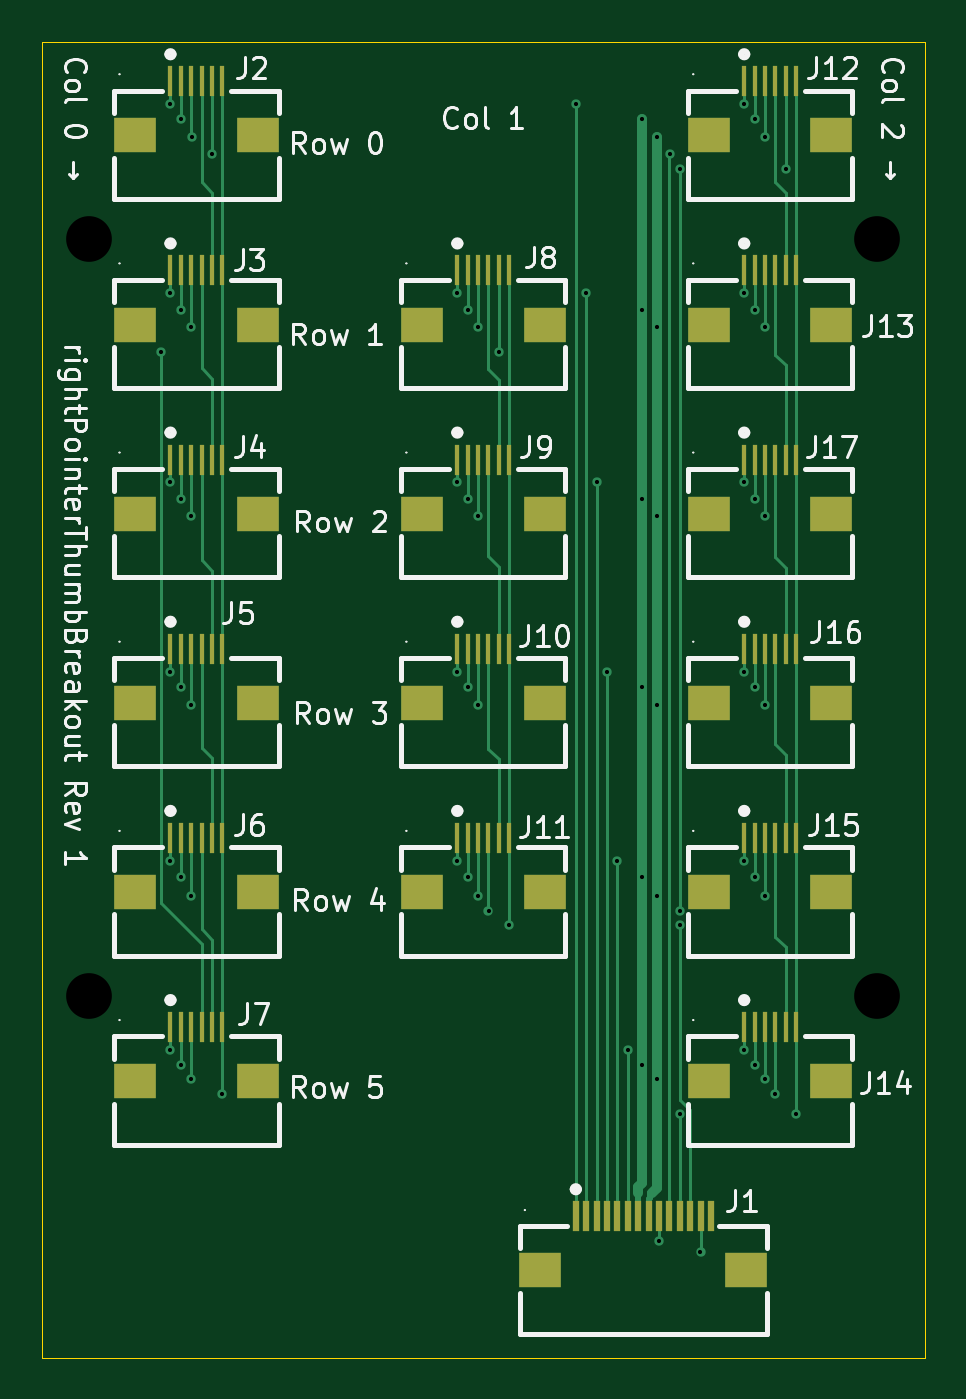
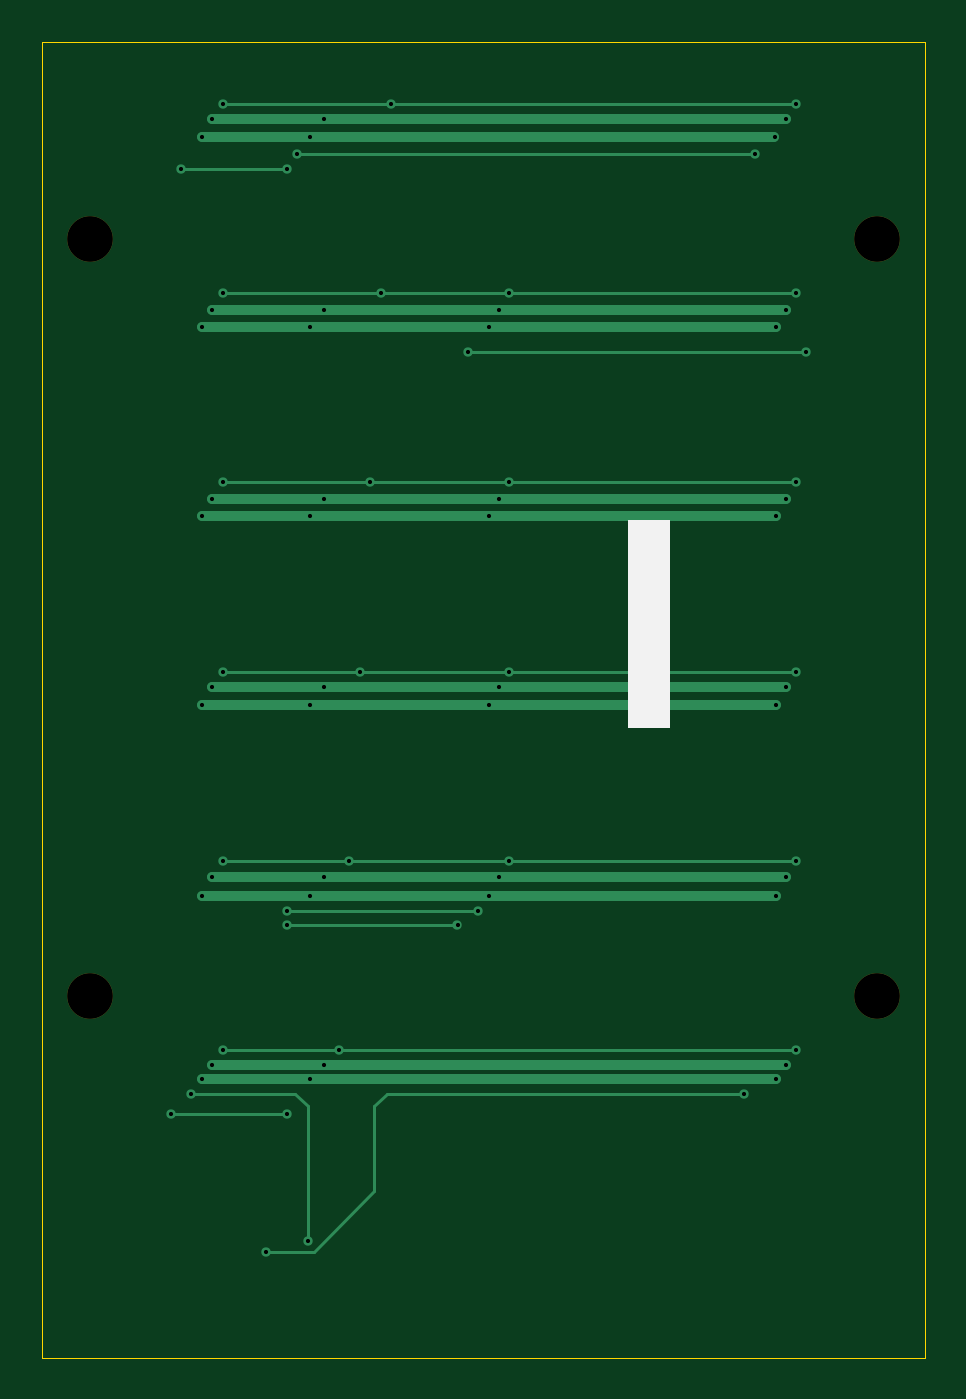
Circuit board: 11 layer files. Board 42.5 x 63.3 mm.
- bottom_copper: columnBreakout-CuBottom.gbr (5901 bytes)
- top_copper: columnBreakout-CuTop.gbr (19823 bytes)
- outline: columnBreakout-EdgeCuts.gbr (705 bytes)
- bottom_mask: columnBreakout-MaskBottom.gbr (668 bytes)
- top_mask: columnBreakout-MaskTop.gbr (4629 bytes)
- drill: columnBreakout-NPTH.drl (408 bytes)
- drill: columnBreakout-PTH.drl (1631 bytes)
- paste: columnBreakout-PasteBottom.gbr (471 bytes)
- paste: columnBreakout-PasteTop.gbr (4624 bytes)
- bottom_silk: columnBreakout-SilkBottom.gbr (818 bytes)
- top_silk: columnBreakout-SilkTop.gbr (65497 bytes)

=== bottom_copper: columnBreakout-CuBottom.gbr (5901 bytes, source omitted) ===
=== top_copper: columnBreakout-CuTop.gbr (19823 bytes, source omitted) ===
=== outline: columnBreakout-EdgeCuts.gbr ===
%TF.GenerationSoftware,KiCad,Pcbnew,9.0.8+dfsg-1*%
%TF.CreationDate,2026-10-06T18:10:09-06:00*%
%TF.ProjectId,columnBreakout,636f6c75-6d6e-4427-9265-616b6f75742e,rev?*%
%TF.SameCoordinates,Original*%
%TF.FileFunction,Profile,NP*%
%FSLAX46Y46*%
G04 Gerber Fmt 4.6, Leading zero omitted, Abs format (unit mm)*
G04 Created by KiCad (PCBNEW 9.0.8+dfsg-1) date 2026-10-06 18:10:09*
%MOMM*%
%LPD*%
G01*
G04 APERTURE LIST*
%TA.AperFunction,Profile*%
%ADD10C,0.050000*%
%TD*%
G04 APERTURE END LIST*
D10*
X146500000Y-42000000D02*
X189000000Y-42000000D01*
X146500000Y-105300000D02*
X146500000Y-42000000D01*
X189000000Y-42000000D02*
X189000000Y-105300000D01*
X189000000Y-105300000D02*
X146500000Y-105300000D01*
M02*

=== bottom_mask: columnBreakout-MaskBottom.gbr ===
%TF.GenerationSoftware,KiCad,Pcbnew,9.0.8+dfsg-1*%
%TF.CreationDate,2026-10-06T18:10:09-06:00*%
%TF.ProjectId,columnBreakout,636f6c75-6d6e-4427-9265-616b6f75742e,rev?*%
%TF.SameCoordinates,Original*%
%TF.FileFunction,Soldermask,Bot*%
%TF.FilePolarity,Negative*%
%FSLAX46Y46*%
G04 Gerber Fmt 4.6, Leading zero omitted, Abs format (unit mm)*
G04 Created by KiCad (PCBNEW 9.0.8+dfsg-1) date 2026-10-06 18:10:09*
%MOMM*%
%LPD*%
G01*
G04 APERTURE LIST*
%ADD10C,2.200000*%
G04 APERTURE END LIST*
D10*
%TO.C,H3*%
X148800000Y-87900000D03*
%TD*%
%TO.C,H2*%
X186700000Y-51500000D03*
%TD*%
%TO.C,H1*%
X148800000Y-51500000D03*
%TD*%
%TO.C,H4*%
X186700000Y-87900000D03*
%TD*%
M02*

=== top_mask: columnBreakout-MaskTop.gbr ===
%TF.GenerationSoftware,KiCad,Pcbnew,9.0.8+dfsg-1*%
%TF.CreationDate,2026-10-06T18:10:09-06:00*%
%TF.ProjectId,columnBreakout,636f6c75-6d6e-4427-9265-616b6f75742e,rev?*%
%TF.SameCoordinates,Original*%
%TF.FileFunction,Soldermask,Top*%
%TF.FilePolarity,Negative*%
%FSLAX46Y46*%
G04 Gerber Fmt 4.6, Leading zero omitted, Abs format (unit mm)*
G04 Created by KiCad (PCBNEW 9.0.8+dfsg-1) date 2026-10-06 18:10:09*
%MOMM*%
%LPD*%
G01*
G04 APERTURE LIST*
%ADD10R,0.250000X1.500000*%
%ADD11R,2.000000X1.700000*%
%ADD12R,0.300000X1.500000*%
G04 APERTURE END LIST*
D10*
%TO.C,J3*%
X152700000Y-53000000D03*
X153200000Y-53000000D03*
X153700000Y-53000000D03*
X154200000Y-53000000D03*
X154700000Y-53000000D03*
X155200000Y-53000000D03*
D11*
X156900000Y-55600000D03*
X151000000Y-55600000D03*
%TD*%
D10*
%TO.C,J2*%
X152700000Y-43900000D03*
X153200000Y-43900000D03*
X153700000Y-43900000D03*
X154200000Y-43900000D03*
X154700000Y-43900000D03*
X155200000Y-43900000D03*
D11*
X156900000Y-46500000D03*
X151000000Y-46500000D03*
%TD*%
D10*
%TO.C,J15*%
X180299999Y-80300000D03*
X180799999Y-80300000D03*
X181299999Y-80300000D03*
X181799999Y-80300000D03*
X182299999Y-80300000D03*
X182799999Y-80300000D03*
D11*
X184499999Y-82900000D03*
X178599999Y-82900000D03*
%TD*%
D10*
%TO.C,J12*%
X180299999Y-43900000D03*
X180799999Y-43900000D03*
X181299999Y-43900000D03*
X181799999Y-43900000D03*
X182299999Y-43900000D03*
X182799999Y-43900000D03*
D11*
X184499999Y-46500000D03*
X178599999Y-46500000D03*
%TD*%
D10*
%TO.C,J5*%
X152700000Y-71200000D03*
X153200000Y-71200000D03*
X153700000Y-71200000D03*
X154200000Y-71200000D03*
X154700000Y-71200000D03*
X155200000Y-71200000D03*
D11*
X156900000Y-73800000D03*
X151000000Y-73800000D03*
%TD*%
D10*
%TO.C,J17*%
X180299999Y-62100000D03*
X180799999Y-62100000D03*
X181299999Y-62100000D03*
X181799999Y-62100000D03*
X182299999Y-62100000D03*
X182799999Y-62100000D03*
D11*
X184499999Y-64700000D03*
X178599999Y-64700000D03*
%TD*%
D10*
%TO.C,J11*%
X166500000Y-80300000D03*
X167000000Y-80300000D03*
X167500000Y-80300000D03*
X168000000Y-80300000D03*
X168500000Y-80300000D03*
X169000000Y-80300000D03*
D11*
X170700000Y-82900000D03*
X164800000Y-82900000D03*
%TD*%
D10*
%TO.C,J14*%
X180299999Y-89400000D03*
X180799999Y-89400000D03*
X181299999Y-89400000D03*
X181799999Y-89400000D03*
X182299999Y-89400000D03*
X182799999Y-89400000D03*
D11*
X184499999Y-92000000D03*
X178599999Y-92000000D03*
%TD*%
D10*
%TO.C,J13*%
X180299999Y-53000000D03*
X180799999Y-53000000D03*
X181299999Y-53000000D03*
X181799999Y-53000000D03*
X182299999Y-53000000D03*
X182799999Y-53000000D03*
D11*
X184499999Y-55600000D03*
X178599999Y-55600000D03*
%TD*%
D10*
%TO.C,J8*%
X166500000Y-53000000D03*
X167000000Y-53000000D03*
X167500000Y-53000000D03*
X168000000Y-53000000D03*
X168500000Y-53000000D03*
X169000000Y-53000000D03*
D11*
X170700000Y-55600000D03*
X164800000Y-55600000D03*
%TD*%
D10*
%TO.C,J10*%
X166500000Y-71200000D03*
X167000000Y-71200000D03*
X167500000Y-71200000D03*
X168000000Y-71200000D03*
X168500000Y-71200000D03*
X169000000Y-71200000D03*
D11*
X170700000Y-73800000D03*
X164800000Y-73800000D03*
%TD*%
D12*
%TO.C,J1*%
X172200000Y-98500000D03*
X172700000Y-98500000D03*
X173200000Y-98500000D03*
X173700000Y-98500000D03*
X174200000Y-98500000D03*
X174700000Y-98500000D03*
X175200000Y-98500000D03*
X175700000Y-98500000D03*
X176200000Y-98500000D03*
X176700000Y-98500000D03*
X177200000Y-98500000D03*
X177700000Y-98500000D03*
X178200000Y-98500000D03*
X178700000Y-98500000D03*
D11*
X180400000Y-101100000D03*
X170500000Y-101100000D03*
%TD*%
D10*
%TO.C,J9*%
X166500000Y-62100000D03*
X167000000Y-62100000D03*
X167500000Y-62100000D03*
X168000000Y-62100000D03*
X168500000Y-62100000D03*
X169000000Y-62100000D03*
D11*
X170700000Y-64700000D03*
X164800000Y-64700000D03*
%TD*%
D10*
%TO.C,J16*%
X180299999Y-71200000D03*
X180799999Y-71200000D03*
X181299999Y-71200000D03*
X181799999Y-71200000D03*
X182299999Y-71200000D03*
X182799999Y-71200000D03*
D11*
X184499999Y-73800000D03*
X178599999Y-73800000D03*
%TD*%
D10*
%TO.C,J4*%
X152700000Y-62100000D03*
X153200000Y-62100000D03*
X153700000Y-62100000D03*
X154200000Y-62100000D03*
X154700000Y-62100000D03*
X155200000Y-62100000D03*
D11*
X156900000Y-64700000D03*
X151000000Y-64700000D03*
%TD*%
D10*
%TO.C,J7*%
X152700000Y-89400000D03*
X153200000Y-89400000D03*
X153700000Y-89400000D03*
X154200000Y-89400000D03*
X154700000Y-89400000D03*
X155200000Y-89400000D03*
D11*
X156900000Y-92000000D03*
X151000000Y-92000000D03*
%TD*%
D10*
%TO.C,J6*%
X152700000Y-80300000D03*
X153200000Y-80300000D03*
X153700000Y-80300000D03*
X154200000Y-80300000D03*
X154700000Y-80300000D03*
X155200000Y-80300000D03*
D11*
X156900000Y-82900000D03*
X151000000Y-82900000D03*
%TD*%
M02*

=== drill: columnBreakout-NPTH.drl ===
M48
; DRILL file {KiCad 9.0.8+dfsg-1} date 2026-10-06T18:10:09-0600
; FORMAT={-:-/ absolute / inch / decimal}
; #@! TF.CreationDate,2026-10-06T18:10:09-06:00
; #@! TF.GenerationSoftware,Kicad,Pcbnew,9.0.8+dfsg-1
; #@! TF.FileFunction,NonPlated,1,2,NPTH
FMAT,2
INCH
; #@! TA.AperFunction,NonPlated,NPTH,ComponentDrill
T1C0.0866
%
G90
G05
T1
X5.8583Y-2.0276
X5.8583Y-3.4606
X7.3504Y-2.0276
X7.3504Y-3.4606
M30

=== drill: columnBreakout-PTH.drl ===
M48
; DRILL file {KiCad 9.0.8+dfsg-1} date 2026-10-06T18:10:09-0600
; FORMAT={-:-/ absolute / inch / decimal}
; #@! TF.CreationDate,2026-10-06T18:10:09-06:00
; #@! TF.GenerationSoftware,Kicad,Pcbnew,9.0.8+dfsg-1
; #@! TF.FileFunction,Plated,1,2,PTH
FMAT,2
INCH
; #@! TA.AperFunction,Plated,PTH,ViaDrill
T1C0.0079
%
G90
G05
T1
X5.9941Y-2.2402
X6.0118Y-1.7717
X6.0118Y-2.1299
X6.0118Y-2.4882
X6.0118Y-2.8465
X6.0118Y-3.2047
X6.0118Y-3.563
X6.0315Y-1.7992
X6.0315Y-2.1614
X6.0315Y-2.5197
X6.0315Y-2.876
X6.0315Y-3.2362
X6.0315Y-3.5906
X6.0512Y-2.1929
X6.0512Y-2.5512
X6.0512Y-2.9094
X6.0512Y-3.2717
X6.0512Y-3.6181
X6.0531Y-1.8346
X6.0906Y-1.8661
X6.1102Y-3.6457
X6.5551Y-2.1299
X6.5551Y-2.4882
X6.5551Y-2.8465
X6.5551Y-3.2047
X6.5748Y-2.1614
X6.5748Y-2.5197
X6.5748Y-2.876
X6.5748Y-3.2362
X6.5945Y-2.1929
X6.5945Y-2.5512
X6.5945Y-2.9094
X6.5945Y-3.2717
X6.6142Y-3.2992
X6.6339Y-2.2402
X6.6535Y-3.3268
X6.7795Y-1.7717
X6.7992Y-2.1299
X6.8189Y-2.4882
X6.8386Y-2.8465
X6.8583Y-3.2047
X6.878Y-3.563
X6.9055Y-1.7992
X6.9055Y-2.1614
X6.9055Y-2.5197
X6.9055Y-2.876
X6.9055Y-3.2362
X6.9055Y-3.5906
X6.9331Y-1.8346
X6.9331Y-2.1929
X6.9331Y-2.5512
X6.9331Y-2.9094
X6.9331Y-3.2717
X6.9331Y-3.6181
X6.937Y-3.9252
X6.9577Y-1.8661
X6.9764Y-1.8937
X6.9764Y-3.2992
X6.9764Y-3.3268
X6.9764Y-3.685
X7.0157Y-3.9449
X7.0984Y-1.7717
X7.0984Y-2.1299
X7.0984Y-2.4882
X7.0984Y-2.8465
X7.0984Y-3.2047
X7.0984Y-3.563
X7.1181Y-2.876
X7.1181Y-3.5906
X7.1181Y-1.7992
X7.1181Y-2.1614
X7.1181Y-2.5197
X7.1181Y-3.2362
X7.1378Y-1.8346
X7.1378Y-2.1929
X7.1378Y-2.5512
X7.1378Y-2.9094
X7.1378Y-3.2717
X7.1378Y-3.6181
X7.1575Y-3.6457
X7.1772Y-1.8937
X7.1969Y-3.685
M30

=== paste: columnBreakout-PasteBottom.gbr ===
%TF.GenerationSoftware,KiCad,Pcbnew,9.0.8+dfsg-1*%
%TF.CreationDate,2026-10-06T18:10:09-06:00*%
%TF.ProjectId,columnBreakout,636f6c75-6d6e-4427-9265-616b6f75742e,rev?*%
%TF.SameCoordinates,Original*%
%TF.FileFunction,Paste,Bot*%
%TF.FilePolarity,Positive*%
%FSLAX46Y46*%
G04 Gerber Fmt 4.6, Leading zero omitted, Abs format (unit mm)*
G04 Created by KiCad (PCBNEW 9.0.8+dfsg-1) date 2026-10-06 18:10:09*
%MOMM*%
%LPD*%
G01*
G04 APERTURE LIST*
G04 APERTURE END LIST*
M02*

=== paste: columnBreakout-PasteTop.gbr ===
%TF.GenerationSoftware,KiCad,Pcbnew,9.0.8+dfsg-1*%
%TF.CreationDate,2026-10-06T18:10:09-06:00*%
%TF.ProjectId,columnBreakout,636f6c75-6d6e-4427-9265-616b6f75742e,rev?*%
%TF.SameCoordinates,Original*%
%TF.FileFunction,Paste,Top*%
%TF.FilePolarity,Positive*%
%FSLAX46Y46*%
G04 Gerber Fmt 4.6, Leading zero omitted, Abs format (unit mm)*
G04 Created by KiCad (PCBNEW 9.0.8+dfsg-1) date 2026-10-06 18:10:09*
%MOMM*%
%LPD*%
G01*
G04 APERTURE LIST*
%ADD10R,0.250000X1.500000*%
%ADD11R,2.000000X1.700000*%
%ADD12R,0.300000X1.500000*%
G04 APERTURE END LIST*
D10*
%TO.C,J3*%
X152700000Y-53000000D03*
X153200000Y-53000000D03*
X153700000Y-53000000D03*
X154200000Y-53000000D03*
X154700000Y-53000000D03*
X155200000Y-53000000D03*
D11*
X156900000Y-55600000D03*
X151000000Y-55600000D03*
%TD*%
D10*
%TO.C,J2*%
X152700000Y-43900000D03*
X153200000Y-43900000D03*
X153700000Y-43900000D03*
X154200000Y-43900000D03*
X154700000Y-43900000D03*
X155200000Y-43900000D03*
D11*
X156900000Y-46500000D03*
X151000000Y-46500000D03*
%TD*%
D10*
%TO.C,J15*%
X180299999Y-80300000D03*
X180799999Y-80300000D03*
X181299999Y-80300000D03*
X181799999Y-80300000D03*
X182299999Y-80300000D03*
X182799999Y-80300000D03*
D11*
X184499999Y-82900000D03*
X178599999Y-82900000D03*
%TD*%
D10*
%TO.C,J12*%
X180299999Y-43900000D03*
X180799999Y-43900000D03*
X181299999Y-43900000D03*
X181799999Y-43900000D03*
X182299999Y-43900000D03*
X182799999Y-43900000D03*
D11*
X184499999Y-46500000D03*
X178599999Y-46500000D03*
%TD*%
D10*
%TO.C,J5*%
X152700000Y-71200000D03*
X153200000Y-71200000D03*
X153700000Y-71200000D03*
X154200000Y-71200000D03*
X154700000Y-71200000D03*
X155200000Y-71200000D03*
D11*
X156900000Y-73800000D03*
X151000000Y-73800000D03*
%TD*%
D10*
%TO.C,J17*%
X180299999Y-62100000D03*
X180799999Y-62100000D03*
X181299999Y-62100000D03*
X181799999Y-62100000D03*
X182299999Y-62100000D03*
X182799999Y-62100000D03*
D11*
X184499999Y-64700000D03*
X178599999Y-64700000D03*
%TD*%
D10*
%TO.C,J11*%
X166500000Y-80300000D03*
X167000000Y-80300000D03*
X167500000Y-80300000D03*
X168000000Y-80300000D03*
X168500000Y-80300000D03*
X169000000Y-80300000D03*
D11*
X170700000Y-82900000D03*
X164800000Y-82900000D03*
%TD*%
D10*
%TO.C,J14*%
X180299999Y-89400000D03*
X180799999Y-89400000D03*
X181299999Y-89400000D03*
X181799999Y-89400000D03*
X182299999Y-89400000D03*
X182799999Y-89400000D03*
D11*
X184499999Y-92000000D03*
X178599999Y-92000000D03*
%TD*%
D10*
%TO.C,J13*%
X180299999Y-53000000D03*
X180799999Y-53000000D03*
X181299999Y-53000000D03*
X181799999Y-53000000D03*
X182299999Y-53000000D03*
X182799999Y-53000000D03*
D11*
X184499999Y-55600000D03*
X178599999Y-55600000D03*
%TD*%
D10*
%TO.C,J8*%
X166500000Y-53000000D03*
X167000000Y-53000000D03*
X167500000Y-53000000D03*
X168000000Y-53000000D03*
X168500000Y-53000000D03*
X169000000Y-53000000D03*
D11*
X170700000Y-55600000D03*
X164800000Y-55600000D03*
%TD*%
D10*
%TO.C,J10*%
X166500000Y-71200000D03*
X167000000Y-71200000D03*
X167500000Y-71200000D03*
X168000000Y-71200000D03*
X168500000Y-71200000D03*
X169000000Y-71200000D03*
D11*
X170700000Y-73800000D03*
X164800000Y-73800000D03*
%TD*%
D12*
%TO.C,J1*%
X172200000Y-98500000D03*
X172700000Y-98500000D03*
X173200000Y-98500000D03*
X173700000Y-98500000D03*
X174200000Y-98500000D03*
X174700000Y-98500000D03*
X175200000Y-98500000D03*
X175700000Y-98500000D03*
X176200000Y-98500000D03*
X176700000Y-98500000D03*
X177200000Y-98500000D03*
X177700000Y-98500000D03*
X178200000Y-98500000D03*
X178700000Y-98500000D03*
D11*
X180400000Y-101100000D03*
X170500000Y-101100000D03*
%TD*%
D10*
%TO.C,J9*%
X166500000Y-62100000D03*
X167000000Y-62100000D03*
X167500000Y-62100000D03*
X168000000Y-62100000D03*
X168500000Y-62100000D03*
X169000000Y-62100000D03*
D11*
X170700000Y-64700000D03*
X164800000Y-64700000D03*
%TD*%
D10*
%TO.C,J16*%
X180299999Y-71200000D03*
X180799999Y-71200000D03*
X181299999Y-71200000D03*
X181799999Y-71200000D03*
X182299999Y-71200000D03*
X182799999Y-71200000D03*
D11*
X184499999Y-73800000D03*
X178599999Y-73800000D03*
%TD*%
D10*
%TO.C,J4*%
X152700000Y-62100000D03*
X153200000Y-62100000D03*
X153700000Y-62100000D03*
X154200000Y-62100000D03*
X154700000Y-62100000D03*
X155200000Y-62100000D03*
D11*
X156900000Y-64700000D03*
X151000000Y-64700000D03*
%TD*%
D10*
%TO.C,J7*%
X152700000Y-89400000D03*
X153200000Y-89400000D03*
X153700000Y-89400000D03*
X154200000Y-89400000D03*
X154700000Y-89400000D03*
X155200000Y-89400000D03*
D11*
X156900000Y-92000000D03*
X151000000Y-92000000D03*
%TD*%
D10*
%TO.C,J6*%
X152700000Y-80300000D03*
X153200000Y-80300000D03*
X153700000Y-80300000D03*
X154200000Y-80300000D03*
X154700000Y-80300000D03*
X155200000Y-80300000D03*
D11*
X156900000Y-82900000D03*
X151000000Y-82900000D03*
%TD*%
M02*

=== bottom_silk: columnBreakout-SilkBottom.gbr ===
%TF.GenerationSoftware,KiCad,Pcbnew,9.0.8+dfsg-1*%
%TF.CreationDate,2026-10-06T18:10:09-06:00*%
%TF.ProjectId,columnBreakout,636f6c75-6d6e-4427-9265-616b6f75742e,rev?*%
%TF.SameCoordinates,Original*%
%TF.FileFunction,Legend,Bot*%
%TF.FilePolarity,Positive*%
%FSLAX46Y46*%
G04 Gerber Fmt 4.6, Leading zero omitted, Abs format (unit mm)*
G04 Created by KiCad (PCBNEW 9.0.8+dfsg-1) date 2026-10-06 18:10:09*
%MOMM*%
%LPD*%
G01*
G04 APERTURE LIST*
%ADD10C,2.200000*%
G04 APERTURE END LIST*
G36*
X158800000Y-65000000D02*
G01*
X160800000Y-65000000D01*
X160800000Y-75000000D01*
X158800000Y-75000000D01*
X158800000Y-65000000D01*
G37*
%LPC*%
D10*
%TO.C,H3*%
X148800000Y-87900000D03*
%TD*%
%TO.C,H2*%
X186700000Y-51500000D03*
%TD*%
%TO.C,H1*%
X148800000Y-51500000D03*
%TD*%
%TO.C,H4*%
X186700000Y-87900000D03*
%TD*%
%LPD*%
M02*

=== top_silk: columnBreakout-SilkTop.gbr (65497 bytes, source omitted) ===
